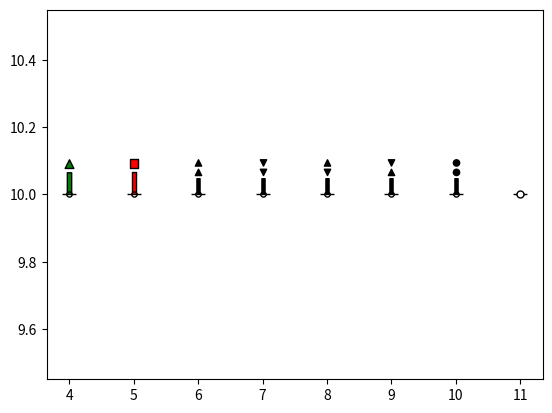

Reproduce this figure in Python.
# %%
import matplotlib.pyplot as plt
from matplotlib.path import Path


def plot_nautical_symbol(position_x, position_y, shape_type, top_mark_type):
    """ plot nautical symbol """
    
    shape_height = 10
    shape_width = 2
    topmark_size = 2
    color = select_color(top_mark_type)
    shape_marker = build_rectangle_path(shape_height,shape_width,0)
    #topmark_marker = green_topmark( size=topmark_size, height=shape_height +1)
    topmark_marker = select_topmark_marker(top_mark_type, topmark_size, shift_up=shape_height + 2)
    symbol_marker = Path.make_compound_path(shape_marker, topmark_marker)
    
    plt.plot(position_x, position_y, marker=symbol_marker, linestyle='solid',
            markerfacecolor=color, markeredgecolor='k',
            markersize=50, label=top_mark_type)
    plot_circle_line(position_x, position_y, 1.5 , 4)

def select_color(top_mark_type):
    """ select color """
    match top_mark_type:
        case 'green':
            color = 'green'
        case 'red':
            color = 'red'
        case _:
            color = 'black'
    return color

def select_topmark_marker(top_mark_type, size, shift_up):
    """ select topmark marker """
    match top_mark_type:
        case 'green':
            topmark_marker = green_topmark(size, shift_up)
        case 'red':
            topmark_marker = red_topmark(height=size*2, width=size*2, shift_up=shift_up)
        case 'south':
            topmark_marker = south_topmark(size, shift_up)
        case 'north':
            topmark_marker = north_topmark(size, shift_up)
        case 'east':
            topmark_marker = east_topmark(size, shift_up)
        case 'west':
            topmark_marker = west_topmark(size, shift_up)
        case 'danger':
            topmark_marker = danger_topmark(size, shift_up)
        case _:
            print(' Not a valid topmark')
    return topmark_marker
            


def build_triangle_path(size, shift_up):
    """ Build a triangle path """
    vertices = [(-size, shift_up), (0, shift_up + 2*size), (size, shift_up), (-size, shift_up)]
    codes = [1, 2, 2, 79]
    triangle_path = Path(vertices,codes)
    return triangle_path 

def build_triangle_down_path(size, shift_up):
    """ Build a triangle path """
    vertices = [(0, shift_up), (-size, shift_up + 2*size), (size, shift_up + 2*size), (0, shift_up)]
    codes = [1, 2, 2, 79]
    triangle_path = Path(vertices,codes)
    return triangle_path 


def build_rectangle_path(height, width, shift_up):
    """ Build a rectangle path """
    vertices = [(-width/2, shift_up), (-width/2, height + shift_up), 
                (width/2, height + shift_up), (width/2, shift_up), (-width/2, shift_up)]
    codes = [1, 2, 2, 2, 79]
    rectangle_path = Path(vertices,codes)
    return rectangle_path

def build_line_path(start,stop):
    """ Build line path """
    vertices =[(0,start),(0,stop)]
    codes = [1,2]
    line_path = Path(vertices,codes)
    return line_path

def build_h_line_path(start,stop):
    """ Build horizontal line path """
    vertices =[(start,0),(stop,0)]
    codes = [1,2]
    line_path = Path(vertices,codes)
    return line_path

def build_circle_path(size, shift_up):
    """ Build circle path """
    circle = Path.circle([0.0, shift_up], size)
    return circle

def plot_circle_line(position_x, position_y,circle_size, line_size):
    """ Build point path """
    line_path1 = build_h_line_path(-line_size, -circle_size)
    circle_path = build_circle_path(circle_size,0)
    line_path2 = build_h_line_path(line_size, circle_size)
    marker = Path.make_compound_path(line_path1, circle_path, line_path2)
    plt.plot(position_x, position_y, marker=marker, linestyle='solid',
            markerfacecolor='None', markeredgecolor='k',
            markersize=10, label='Green Beacon')
    
def green_topmark(size, shift_up):
    """ plot green beacon """
    triangle_marker = build_triangle_path(size,shift_up)
    return triangle_marker

    
def red_topmark(height, width, shift_up):
    """ Plot red beacon """
    red_marker = build_rectangle_path(height,width,shift_up)
    return red_marker
    
def north_topmark(size, shift_up):
    """ Plot north beacon """
    triangle_marker1 = build_triangle_path(size, shift_up)
    triangle_marker2 = build_triangle_path(size, shift_up + 2*size + 2)
    north_marker = Path.make_compound_path(triangle_marker1, triangle_marker2)
    return north_marker

def south_topmark(size, shift_up):
    """ Plot north beacon """
    triangle_marker1 = build_triangle_down_path(size, shift_up)
    triangle_marker2 = build_triangle_down_path(size, shift_up + 2*size + 2)
    south_marker = Path.make_compound_path(triangle_marker1, triangle_marker2)
    return south_marker

def east_topmark(size, shift_up):
    """ Plot east beacon """
    triangle_marker1 = build_triangle_down_path(size, shift_up)
    triangle_marker2 = build_triangle_path(size, shift_up + 2*size + 2)
    east_marker = Path.make_compound_path(triangle_marker1, triangle_marker2)
    return east_marker

def west_topmark(size, shift_up):
    """ Plot west beacon """
    triangle_marker1 = build_triangle_path(size, shift_up)
    triangle_marker2 = build_triangle_down_path(size, shift_up + 2*size + 2)
    west_marker = Path.make_compound_path(triangle_marker1, triangle_marker2)
    return west_marker
    
def danger_topmark(size, shift_up):
    """ Plot danger beacon """
    circle_marker1 = build_circle_path(size, shift_up + size)
    circle_marker2 = build_circle_path(size, shift_up + 3*size + 2)
    danger_marker = Path.make_compound_path(circle_marker1, circle_marker2)
    return danger_marker
    
if __name__ == "__main__":
    
    plot_nautical_symbol(4, 10, shape_type='pilar', top_mark_type='green')
    plot_nautical_symbol(5, 10, shape_type='pilar', top_mark_type='red')
    plot_nautical_symbol(6, 10, shape_type='pilar', top_mark_type='north')
    plot_nautical_symbol(7, 10, shape_type='pilar', top_mark_type='south')
    plot_nautical_symbol(8, 10, shape_type='pilar', top_mark_type='east')
    plot_nautical_symbol(9, 10, shape_type='pilar', top_mark_type='west')
    plot_nautical_symbol(10, 10, shape_type='pilar', top_mark_type='danger')
    
    plot_circle_line(11, 10, 2, 4)
    plt.show()
